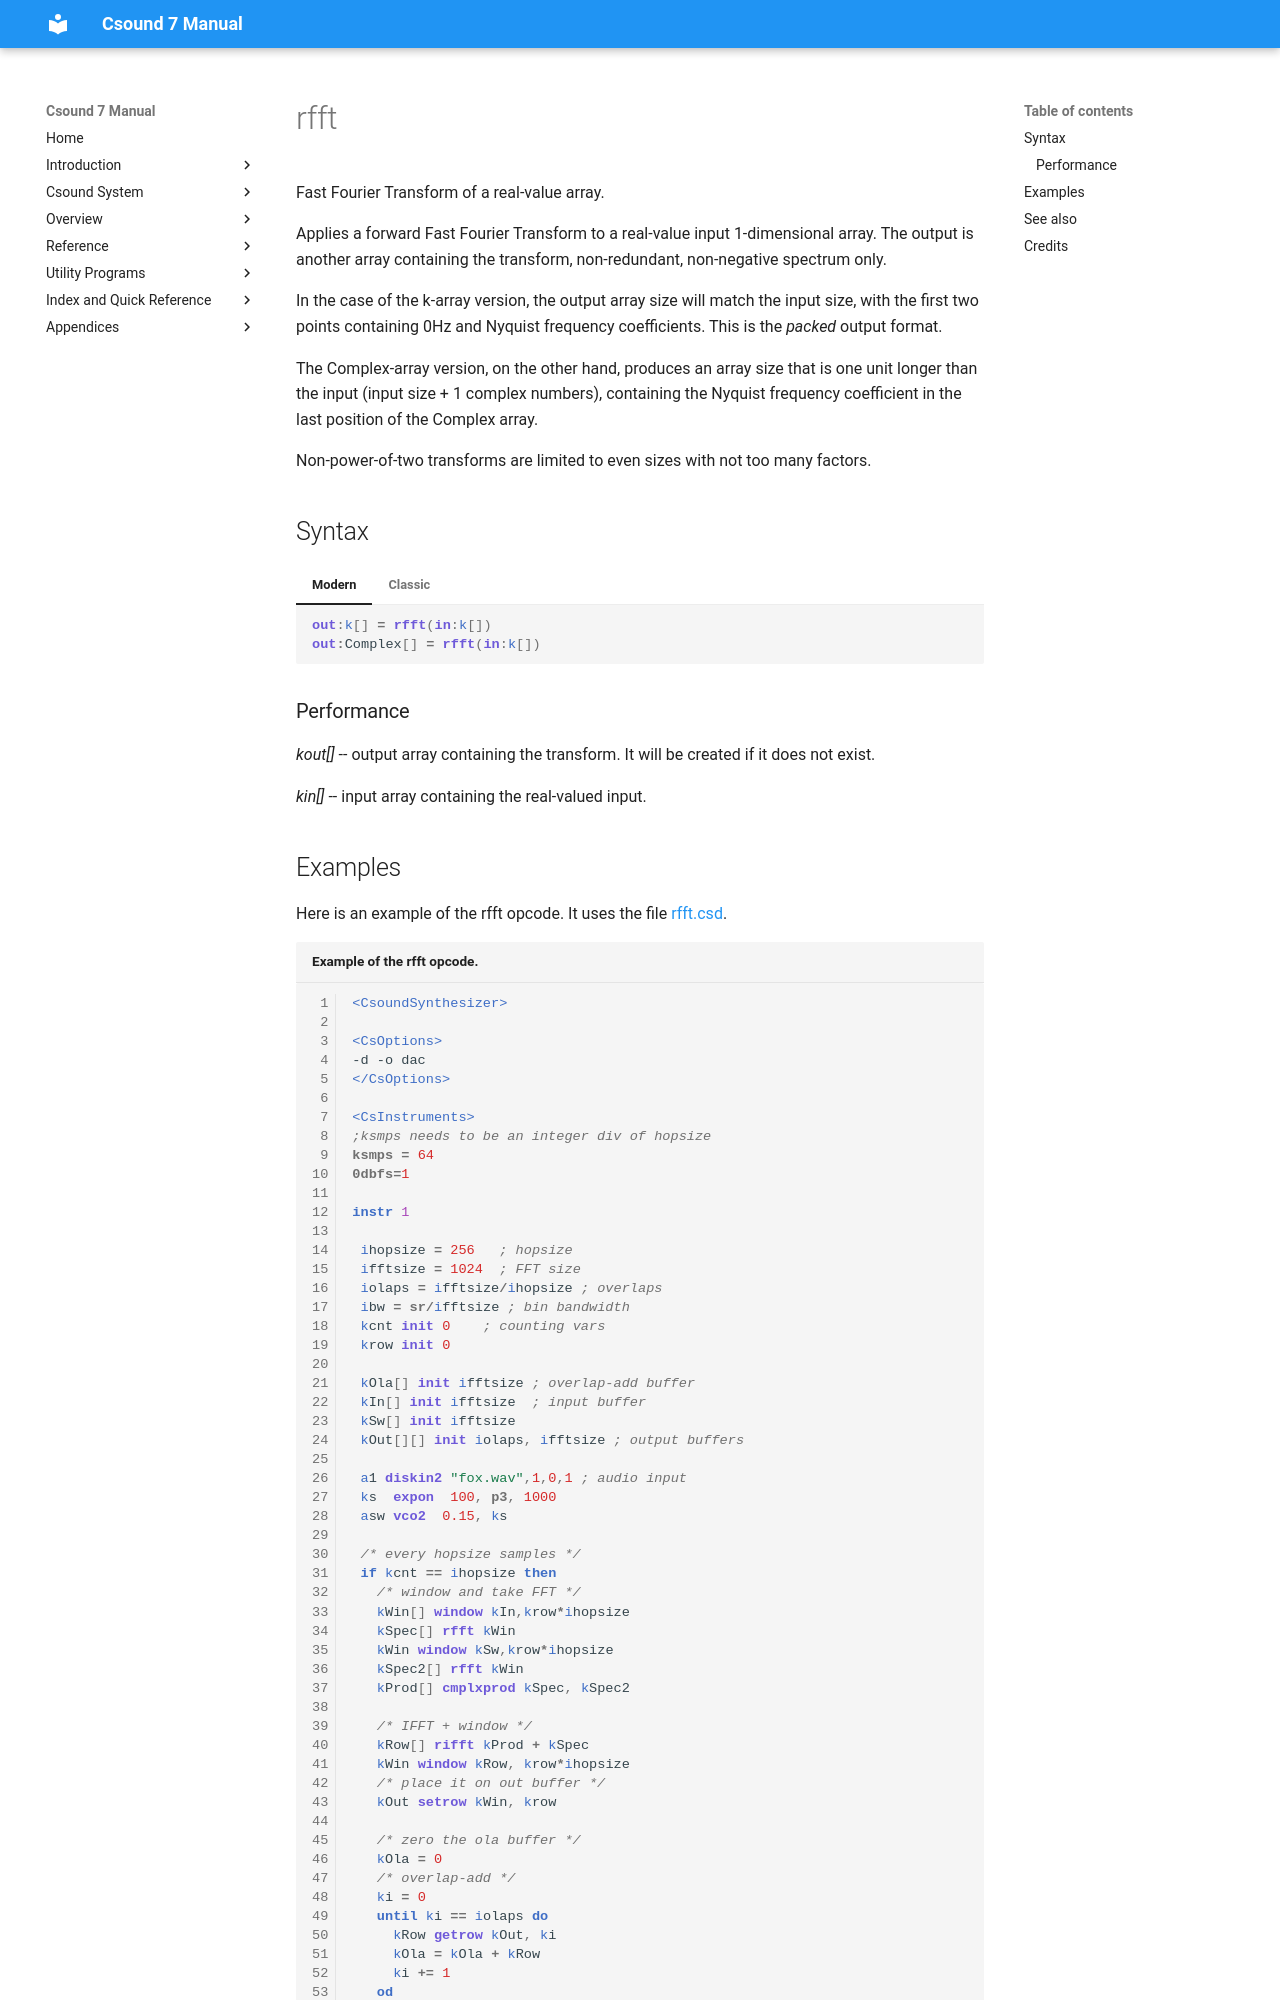

repository: csound/manual · page: opcodes/rfft/index.html · generator: mkdocs

<!--
id:rfft
category:Array Operations: Fast Fourier Transform
-->
# rfft
Fast Fourier Transform of a real-value array.

Applies a forward Fast Fourier Transform to a real-value input
1-dimensional array. The output is another array containing the
transform, non-redundant, non-negative spectrum only. 

In the case of the k-array version, the output array size will match
 the input size, with the first two points containing 0Hz and Nyquist
 frequency coefficients. This is the _packed_ output format.
 
The Complex-array version, on the other hand, produces an array
size that is one unit longer than the input (input size + 1 complex
numbers), containing the Nyquist frequency coefficient in
the last position of the Complex array.

Non-power-of-two transforms are limited to even sizes 
with not too many factors.

## Syntax
=== "Modern"
    ``` csound-orc
    out:k[] = rfft(in:k[])
    out:Complex[] = rfft(in:k[])    
    ```

=== "Classic"
    ``` csound-orc
    kout[] rfft kin[]
    out:Complex[] rfft in:k[]    
    ```
